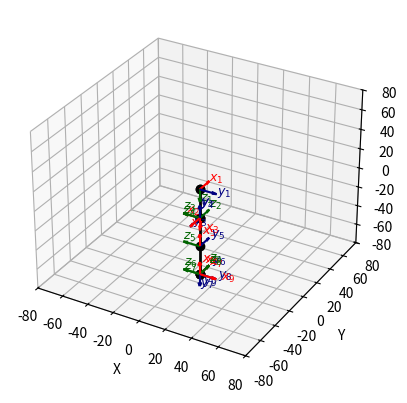

Write the Python code that produced this figure.
import numpy as np
from numpy import pi, cos, sin

from matplotlib import pyplot as plt
# import matplotlib.animation as animation

def calcTH(paramsDH):
    theta = paramsDH[0]
    d = paramsDH[1]
    a = paramsDH[2]
    alpha = paramsDH[3]

    r_I = np.identity(3)

    r_theta = np.array( ([cos(theta), -sin(theta), 0],
                         [sin(theta),  cos(theta), 0],
                         [         0,           0, 1]) )

    r_alpha = np.array( ([1,          0,           0],
                         [0, cos(alpha), -sin(alpha)],
                         [0, sin(alpha),  cos(alpha)]) )

    p_0 = np.array( np.zeros( (3,1) ) )

    p_d = np.array( ([0], [0], [d]) )

    p_a = np.array( ([a], [0], [0]) )

    t_theta = np.vstack(  [np.hstack( [r_theta,p_0] ), np.array( [0, 0, 0, 1] ) ] )
    t_d     = np.vstack(  [np.hstack( [r_I,p_d] )    , np.array( [0, 0, 0, 1] ) ] )
    t_a     = np.vstack(  [np.hstack( [r_I,p_a] )    , np.array( [0, 0, 0, 1] ) ] )
    t_alpha = np.vstack(  [np.hstack( [r_alpha,p_0] ), np.array( [0, 0, 0, 1] ) ] )

    t = t_theta @ t_d @ t_a @ t_alpha

    return t,

GDL = 9

L = [30,30,30,30]

# Q = [pi/4, pi/4, pi/4, pi/4, pi/4, pi/4]
Q = [0, 0, 0, 0, 0, 0]
# Q = [pi/2, pi/2, pi/2, pi/2, pi/2, pi/2]

#DH parametros = [theta, d,  a, alpha]
dH  = np.array([ [  (pi/2)+Q[0],     0,     0,    pi ],
                 [ (-pi/2)+Q[1],  L[0],     0, -pi/2 ],
                 [        -pi/2,     0,     0, -pi/2 ],#Auxiliar
                 [  (pi/2)+Q[2],     0,     0,     0 ],
                 [  (pi/2)+Q[3],     0, -L[1],     0 ],
                 [            0,     0, -L[2],     0 ],#Auxiliar
                 [  (pi/2)+Q[4],     0,     0,     0 ],
                 [        -pi/2,     0,     0, -pi/2 ],#Auxiliar
                 [  (pi/2)+Q[5],     0,     0,     0 ], ])



A = np.zeros( (GDL, 4, 4) )

H = np.zeros( (GDL+1, 4, 4) )
# H[0] = np.identity(4)
H[0] = np.array( [[1, 0, 0, 0],
                  [0, 1, 0, 0],
                  [0, 0, 1, 0],
                  [0, 0, 0, 1]] )

posFin = np.zeros( (3,GDL+1) )
posFin[0,0] = H[0,0,3]
posFin[0,1] = H[0,1,3]
posFin[0,2] = H[0,2,3]

#Axes parametros
limt = 80
fuenteTam = 7

fig = plt.figure()
ax = fig.add_subplot(projection='3d', xlim=(-limt, limt), ylim=(-limt, limt), zlim=(-limt, limt))

ax.set_xlabel('X')
ax.set_ylabel('Y')
ax.set_zlabel('Z')

#Inicio

for i in range(GDL):
    A[i] = np.array( calcTH( dH[i] ) )

    H[i+1] = H[i] @ A[i]

    for j in range(3):
        posFin[j,i+1] = H[i+1,j,3]

plt.plot(posFin[0], posFin[1], posFin[2], lw = 2, color = 'black',
         marker = 'o', markerfacecolor = 'black', markeredgecolor = 'black')



posRef = np.zeros( (3, 3, 2) )

tamRef = 13

colores = ['red', 'navy', 'darkgreen']
etiquetas = ['x', 'y', 'z']
selector = np.identity(3)

ARef = np.zeros( (3, 4, 4) )
ARef[0] = np.array( calcTH( [     0,      0, tamRef, 0 ] ) )
ARef[1] = np.array( calcTH( [(pi/2),      0, tamRef, 0 ] ) )
ARef[2] = np.array( calcTH( [     0, tamRef,      0, 0 ] ) )

HRef = np.zeros( (3, 4, 4) )

for i in range(GDL):
    for j in range(3):
        HRef[j] = H[i+1] @ ARef[j]

        for k in range(3):
            posRef[j,k,0] = H[i+1,k,3]
            posRef[j,k,1] = HRef[j,k,3]

        etiqueta = r'$%s_%d$' % (etiquetas[j],i+1)
        ax.text(posRef[j,0,1]+ (2 * (i%3) * selector[j,0]),
                posRef[j,1,1]+ (2 * (i%3) * selector[j,1]),
                posRef[j,2,1]+ (2 * (i%3) * selector[j,2]),
                etiqueta, size = 9, color = colores[j])

        ax.quiver(posRef[j,0,0],
                  posRef[j,1,0],
                  posRef[j,2,0],
                  posRef[j,0,1]-posRef[j,0,0],
                  posRef[j,1,1]-posRef[j,1,0],
                  posRef[j,2,1]-posRef[j,2,0],
                  color = colores[j])



plt.show()
